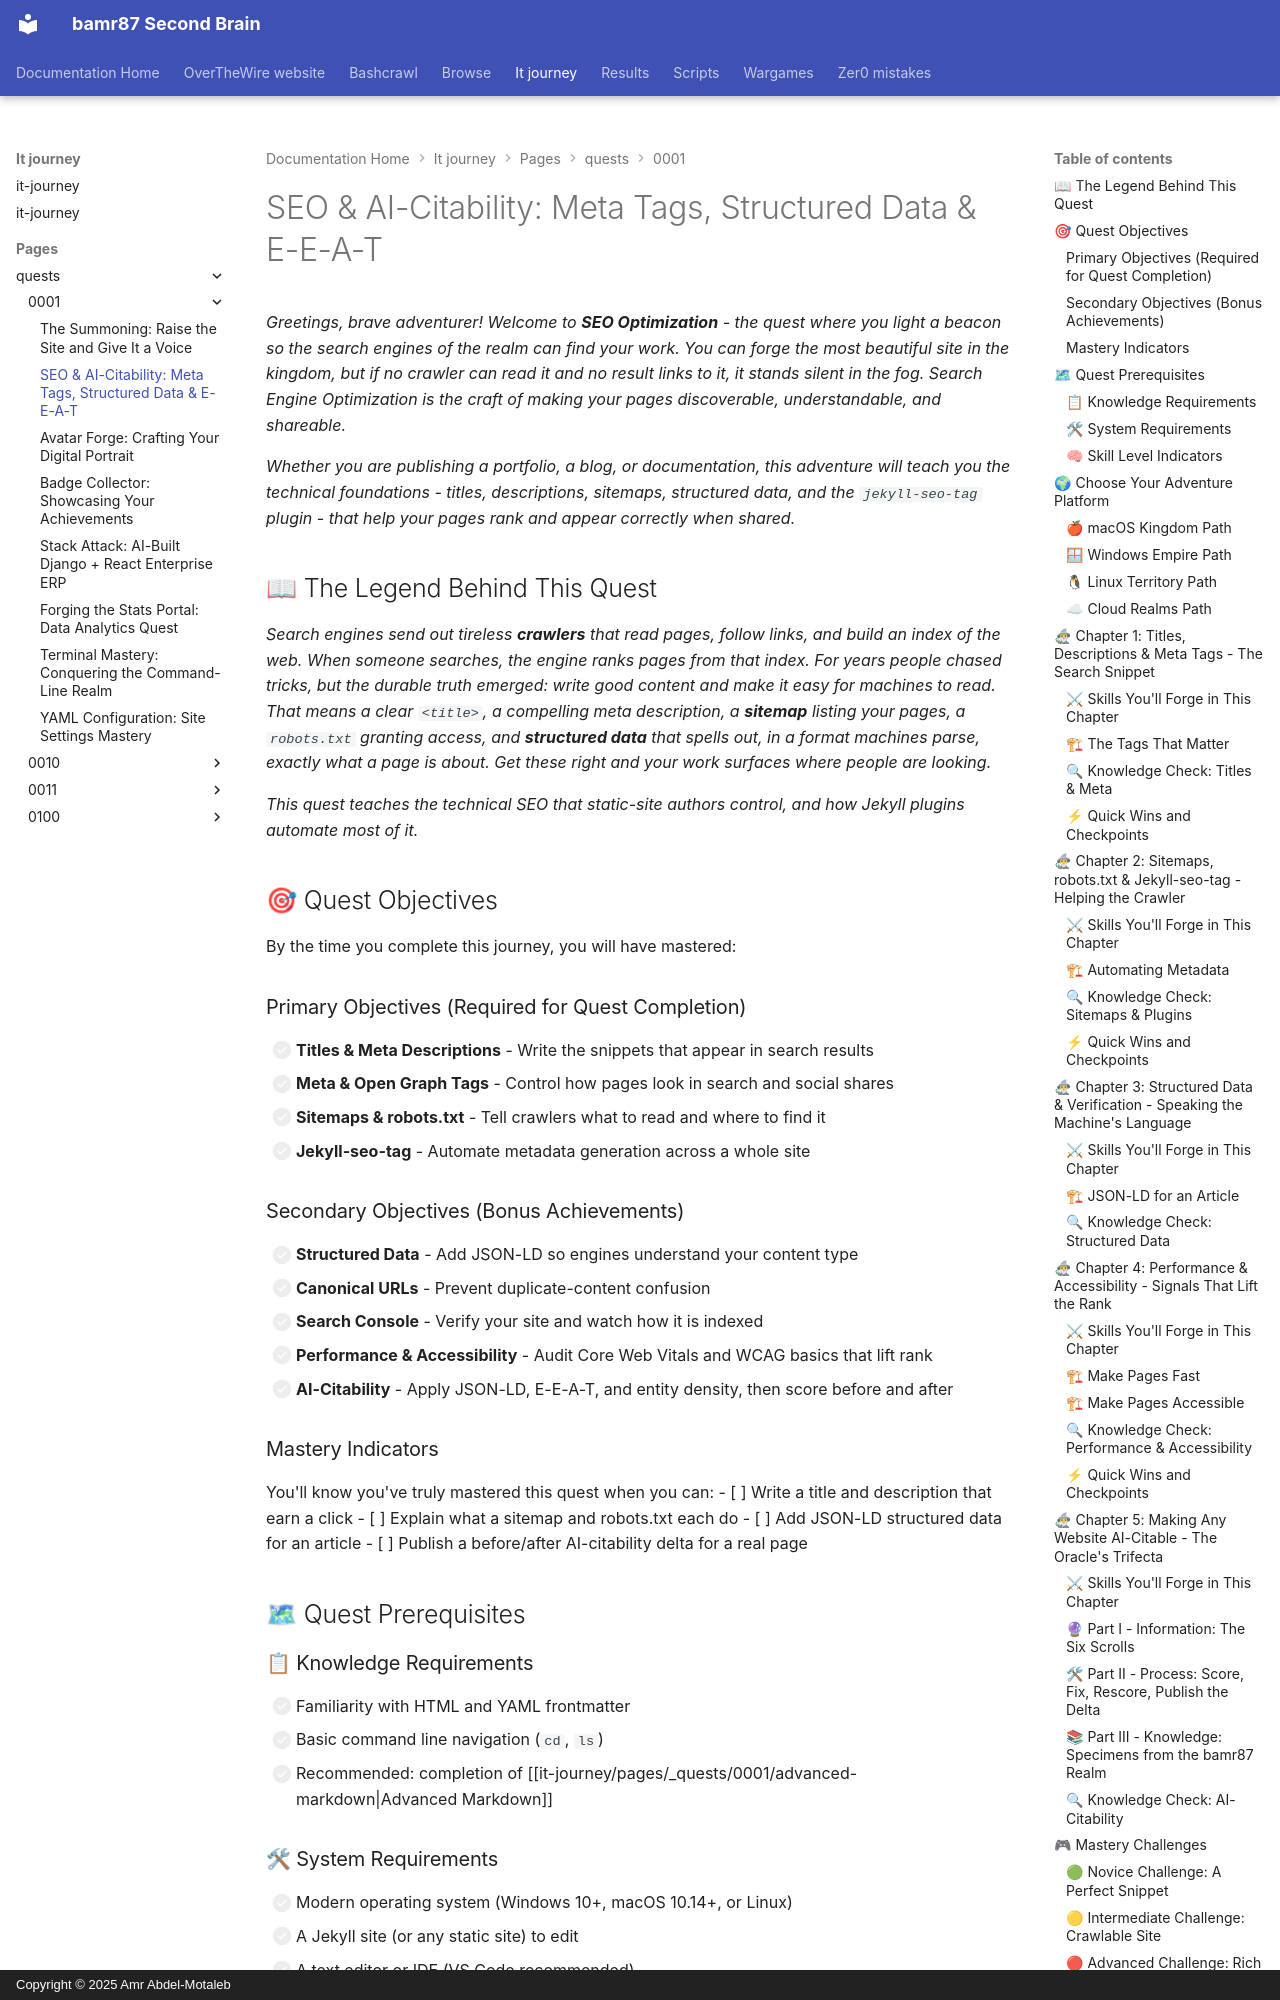

repository: bamr87/README · page: it-journey/pages/_quests/0001/seo-optimization/index.html · generator: mkdocs · copyright: Copyright © 2025 Amr Abdel-Motaleb

---
author: IT-Journey Team
categories:
- Quests
- Frontend
- SEO
- Beginner
comments: true
date: '2025-11-29T22:51:57.000Z'
description: 'Master technical SEO and AI-citability for Jekyll: meta tags, sitemaps,
  JSON-LD structured data, E-E-A-T author signals, and a score-fix-rescore loop that
  makes any website AI-citable.'
difficulty: 🟡 Medium
draft: false
environment:
  os:
  - macos
  - windows
  - linux
  - cloud
  shell:
  - zsh
  - bash
  - powershell
  variables:
    project_dir: my-site
estimated_time: 90-120 minutes
excerpt: Make your Jekyll site discoverable with meta tags, sitemaps, structured data,
  and jekyll-seo-tag.
fmContentType: quest
keywords:
  primary:
  - '0001'
  - jekyll
  - seo
  - ai-citability
  - json-ld
  secondary:
  - e-e-a-t
  - aieo
  - main_quest
  - frontend
  - hands-on
  - beginner
lastmod: '2026-11-01T00:00:00.000Z'
layout: quest
learning_style: hands-on
level: '0001'
mermaid: true
permalink: /quests/0001/seo-optimization/
prerequisites:
  knowledge_requirements:
  - Basic command line navigation
  - Familiarity with HTML and YAML frontmatter
  skill_level_indicators:
  - Some exposure to Jekyll or static sites is helpful
  system_requirements:
  - Modern OS (macOS, Windows 10+, Linux)
  - A Jekyll site (or any static HTML site) to edit
preview: /images/previews/seo-optimization-search-engine-visibility-descript.webp
primary_technology: jekyll
quest_arc: Publishing Your First Website
quest_dependencies:
  recommended_quests:
  - /quests/0001/advanced-markdown/
  required_quests: []
  unlocks_quests:
  - /quests/0001/analytics-integration/
  - /quests/0001/jekyll-plugins/
quest_line: The Web Fundamentals Codex
quest_series: Jekyll Mastery
quest_type: main_quest
redirect_from:
- /quests/0011/seo-optimization/
- /quickstart/optimization-maintenance/
rewards:
  badges:
  - 🏆 Beacon Keeper - Made a site search engines can find and understand
  - 🌱 Sprout of Discoverability - Internalized meta tags and structured data
  progression_points: 50
  skills_unlocked:
  - 🛠 Technical SEO for Static Sites
  - 🧠 Structured Data & Metadata
  unlocks_features:
  - Access to the measurement quests of Level 0001 Web Fundamentals
skill_focus: frontend
source_file: pages/_quests/0001/seo-optimization.md
source_repo: bamr87/it-journey
source_url: https://github.com/bamr87/it-journey/blob/main/pages/_quests/0001/seo-optimization.md
sub_title: 'Level 0001 (1) Quest: Main Quest - SEO'
tags:
- '0001'
- jekyll
- seo
- main_quest
- frontend
- hands-on
- beginner
title: 'SEO & AI-Citability: Meta Tags, Structured Data & E-E-A-T'
validation_criteria:
  completion_requirements:
  - All primary objectives completed
  - A page with proper title, description, and structured data
  knowledge_checks:
  - Understands the role of meta tags and structured data
  - Can explain what a sitemap and robots.txt do
  skill_demonstrations:
  - Can write effective title and meta description tags
  - Can generate a sitemap and configure jekyll-seo-tag
---
*Greetings, brave adventurer! Welcome to **SEO Optimization** - the quest where you light a beacon so the search engines of the realm can find your work. You can forge the most beautiful site in the kingdom, but if no crawler can read it and no result links to it, it stands silent in the fog. Search Engine Optimization is the craft of making your pages discoverable, understandable, and shareable.*

*Whether you are publishing a portfolio, a blog, or documentation, this adventure will teach you the technical foundations - titles, descriptions, sitemaps, structured data, and the `jekyll-seo-tag` plugin - that help your pages rank and appear correctly when shared.*
